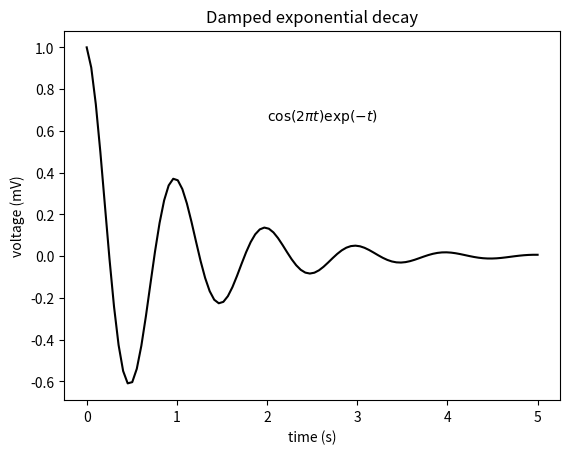

This chart was generated by the following Python code:
#!/usr/bin/env python3
# -*- coding: utf-8 -*-
"""
Created on Tue Feb  9 13:52:48 2021

[redacted]
"""


import matplotlib.pyplot as plt
import numpy as np

x = np.linspace(0.0, 5.0, 100)
y = np.cos(2*np.pi*x) * np.exp(-x)

plt.plot(x, y, 'k')
plt.title('Damped exponential decay')
plt.text(2, 0.65, r'$\cos(2 \pi t) \exp(-t)$')
plt.xlabel('time (s)')
plt.ylabel('voltage (mV)')
